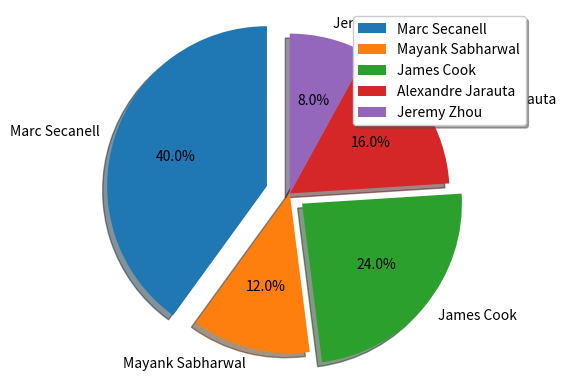
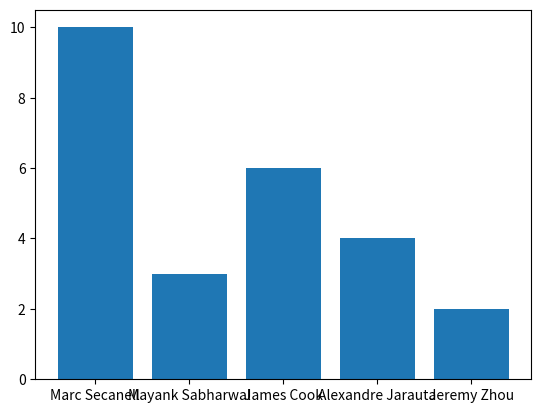

Here is the Python script that generated these plots, in order:
"""
Swear Jar plot generator.

by: James Cook
"""
import matplotlib.pyplot as plt
from heapq import nlargest

# Add names and values here. Format is *name*: *number of jar papers*
peopleInJar = {
                'Marc Secanell': 10,
                'Mayank Sabharwal': 3,
                'James Cook': 6,
                'Alexandre Jarauta': 4,
                'Jeremy Zhou': 2,
                }

# Pie chart, where the slices will be ordered and plotted counter-clockwise:
labels = []
sizes = []
explode = []
for key, val in peopleInJar.items():
    labels.append(key)
    sizes.append(val)
    explode.append(0)

# find 2 largest values and make them stand out
largest, secondLargest = nlargest(2, sizes)
explode[sizes.index(largest)] = 0.15
explode[sizes.index(secondLargest)] = 0.1

fig1, ax1 = plt.subplots()
ax1.pie(sizes, explode=explode, labels=labels, autopct='%1.1f%%',
        shadow=True, startangle=90)
ax1.axis('equal')  # Equal aspect ratio ensures that pie is drawn as a circle.
ax1.legend(loc='upper right', shadow=True)

xbar = [x for x in range(len(labels))]

fig2, ax2 = plt.subplots()
ax2.bar(xbar, sizes, align='center')
plt.xticks(xbar, labels)

plt.show()
